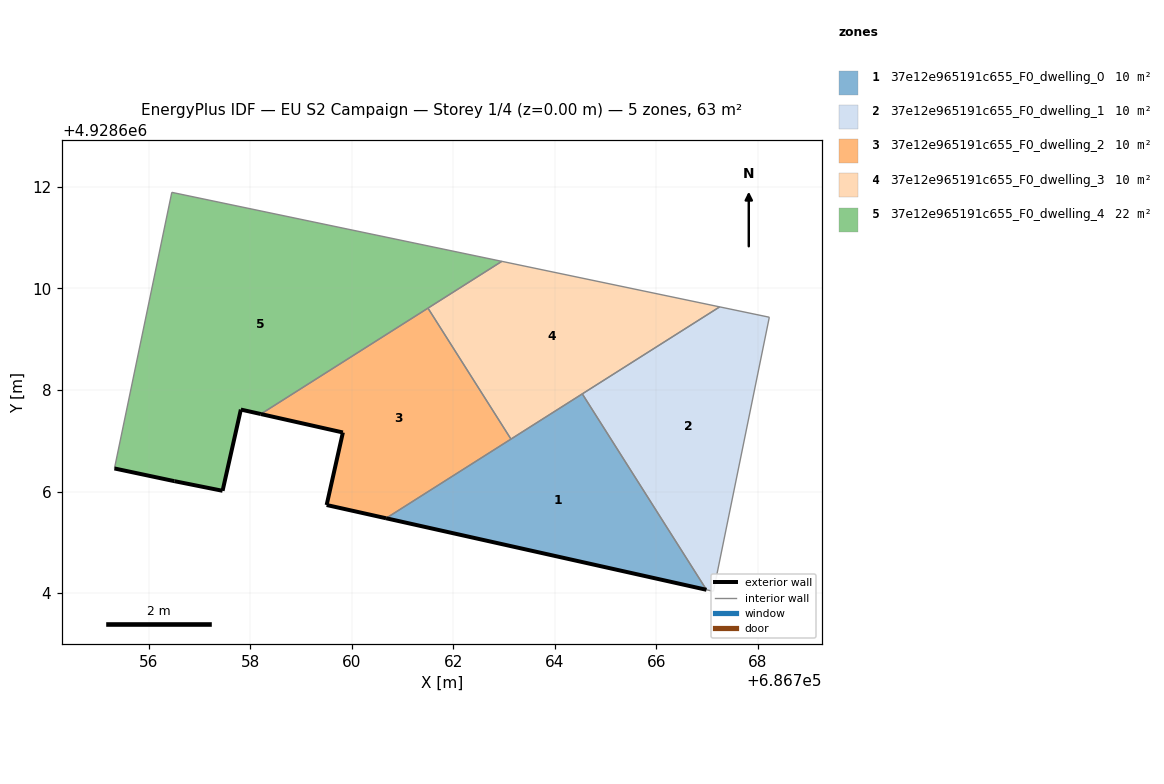
=== STOREY PLAN SPEC (per zone: floor XY polygon, exterior-wall plan segments, windows/doors) ===
zone 1: 37e12e965191c655_F0_dwelling_0  (10.5 m²)
  floor: (686766.99, 4928604.06) (686764.55, 4928607.92) (686760.68, 4928605.47)
  exterior wall: (686766.99, 4928604.06) – (686760.68, 4928605.47)  [6.5 m]
  interior walls: 3
zone 2: 37e12e965191c655_F0_dwelling_1  (10.5 m²)
  floor: (686767.13, 4928604.03) (686768.23, 4928609.43) (686767.25, 4928609.64) (686764.55, 4928607.92) (686766.99, 4928604.06)
  interior walls: 5
zone 3: 37e12e965191c655_F0_dwelling_2  (10.1 m²)
  floor: (686763.14, 4928607.03) (686761.51, 4928609.61) (686758.21, 4928607.53) (686759.83, 4928607.16) (686759.51, 4928605.73) (686760.68, 4928605.47)
  exterior wall: (686760.68, 4928605.47) – (686759.51, 4928605.73)  [1.2 m]
  exterior wall: (686759.51, 4928605.73) – (686759.83, 4928607.16)  [1.5 m]
  exterior wall: (686759.83, 4928607.16) – (686758.21, 4928607.53)  [1.7 m]
  interior walls: 3
zone 4: 37e12e965191c655_F0_dwelling_3  (10.1 m²)
  floor: (686767.25, 4928609.64) (686762.96, 4928610.53) (686761.51, 4928609.61) (686763.14, 4928607.03)
  interior walls: 5
zone 5: 37e12e965191c655_F0_dwelling_4  (21.7 m²)
  floor: (686762.96, 4928610.53) (686756.46, 4928611.89) (686755.33, 4928606.45) (686756.51, 4928606.20) (686757.46, 4928606.01) (686757.82, 4928607.61) (686758.21, 4928607.53)
  exterior wall: (686758.21, 4928607.53) – (686757.82, 4928607.61)  [0.4 m]
  exterior wall: (686757.82, 4928607.61) – (686757.46, 4928606.01)  [1.6 m]
  exterior wall: (686757.46, 4928606.01) – (686756.51, 4928606.20)  [1.0 m]
  exterior wall: (686756.51, 4928606.20) – (686755.33, 4928606.45)  [1.2 m]
  interior walls: 4

=== DERIVED (storey summary) ===
Building: EU S2 Campaign
Storey: 1 of 4  (floor level z = 0.00 m)
Storey gross floor area: 62.7 m²
Zones on this storey: 5
  - 37e12e965191c655_F0_dwelling_0: floor 10.5 m²; exterior wall 6.5 m (19.4 m²); WWR 0.0%
  - 37e12e965191c655_F0_dwelling_1: floor 10.5 m²
  - 37e12e965191c655_F0_dwelling_2: floor 10.1 m²; exterior wall 4.3 m (13.0 m²); WWR 0.0%
  - 37e12e965191c655_F0_dwelling_3: floor 10.1 m²
  - 37e12e965191c655_F0_dwelling_4: floor 21.7 m²; exterior wall 4.2 m (12.7 m²); WWR 0.0%
Zone adjacency (shared interzone walls):
  - 37e12e965191c655_F0_dwelling_0 ↔ 37e12e965191c655_F0_dwelling_1
  - 37e12e965191c655_F0_dwelling_0 ↔ 37e12e965191c655_F0_dwelling_2
  - 37e12e965191c655_F0_dwelling_0 ↔ 37e12e965191c655_F0_dwelling_3
  - 37e12e965191c655_F0_dwelling_1 ↔ 37e12e965191c655_F0_dwelling_3
  - 37e12e965191c655_F0_dwelling_2 ↔ 37e12e965191c655_F0_dwelling_3
  - 37e12e965191c655_F0_dwelling_2 ↔ 37e12e965191c655_F0_dwelling_4
  - 37e12e965191c655_F0_dwelling_3 ↔ 37e12e965191c655_F0_dwelling_4